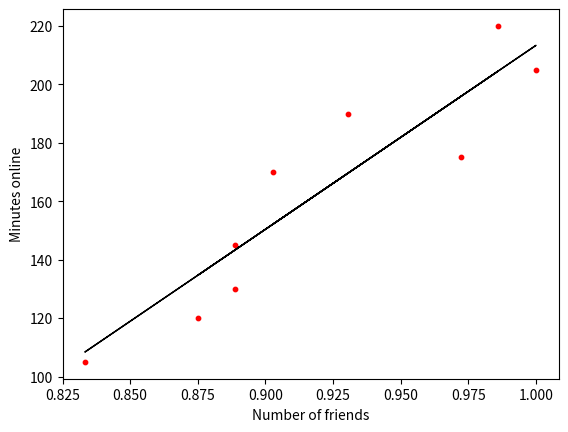

Reproduce this figure in Python. (Note: this script raises an exception after producing the figure.)
import numpy as np
import matplotlib.pyplot as plt

alpha = 0.2  # 学习率
eps = 1e-4  # 误差阈值

friends = [70, 65, 72, 63, 71, 64, 60, 64, 67]
minutes = [175, 170, 205, 120, 220, 130, 105, 145, 190]
max_x = max(friends)  # 用于归一化  防止数据溢出
friends = [x / max_x for x in friends]
friends = np.array(friends)


# 利用矩阵的方式求解最小二乘参数
def solve_by_gd_matrix():
    x0 = [1.0 for i in range(9)]
    # 将friends转化为矩阵形式
    xarray = np.column_stack((friends, x0))
    xmatrix = np.mat(xarray, float)
    # 将minutes转化为矩阵形式
    yarray = np.array(minutes)
    ymatrix = np.mat(yarray, float)
    # 计算最小二乘参数
    theta = (xmatrix.T * xmatrix).I * xmatrix.T * ymatrix.T
    theta = theta.tolist()
    print(theta[0][0])

    # 绘制数据散点图  可看出大体分布
    plt.scatter(friends, minutes, color='red', s=10)
    # 绘制最小二乘拟合的直线
    plt.plot(friends, theta[0][0] * friends + theta[1][0], color='black', linewidth=1,
             label='y = %.2f x %.2f' % (theta[0][0], theta[1][0]))
    # 设置坐标标签，标签位置以及图表标题
    plt.xlabel("Number of friends")
    plt.ylabel("Minutes online")
    # 显示图像
    plt.show()


# 利用梯度下降方式求解最小二乘参数
def solve_by_gradient():
    # m为friends数组长度  也即人数个数
    m = len(friends)
    # a为斜率，b为截距，初始设置为0
    a, b = 0, 0
    sse, sse_new = 0, 0
    grad_a, grad_b = 0, 0
    count = 0
    # 循环迭代，可设置迭代次数
    for step in range(10000):
        count += 1
        # 计算每次的梯度，并更新a和b
        for i in range(m):
            # 计算梯度
            base = a * friends[i] + b - minutes[i]
            grad_a += friends[i] * base
            grad_b += base
            grad_a = grad_a / m
            grad_b = grad_b / m
            # 利用计算的梯度和设置的步长更新a，b
            a -= alpha * grad_a
            b -= alpha * grad_b

            # 损失函数： 均方差Mean Squared Error, MSE
            for j in range(m):
                sse_new += (a * friends[j] + b - minutes[j]) ** 2
        # 如果满足误差阈值则退出迭代
        if abs(sse_new - sse) < eps:
            break
        else:
            sse = sse_new
    # 查看迭代得到的参数
    print('{0} * x  {1}'.format(a, b))
    print("count is: ", count)

    # 绘制数据散点图  可看出大体分布
    plt.scatter(friends, minutes, color='red', s=10)
    # 绘制最小二乘拟合的直线
    plt.plot(friends, a * friends + b, color='black', linewidth=1,
             label='y = %.2f x %.2f' % (a, b))
    # 设置坐标标签，标签位置以及图表标题
    plt.xlabel("Number of friends")
    plt.ylabel("Minutes online")
    # 显示图像
    plt.show()


if __name__ == "__main__":
    solve_by_gradient()
    solve_by_gd_matrix()